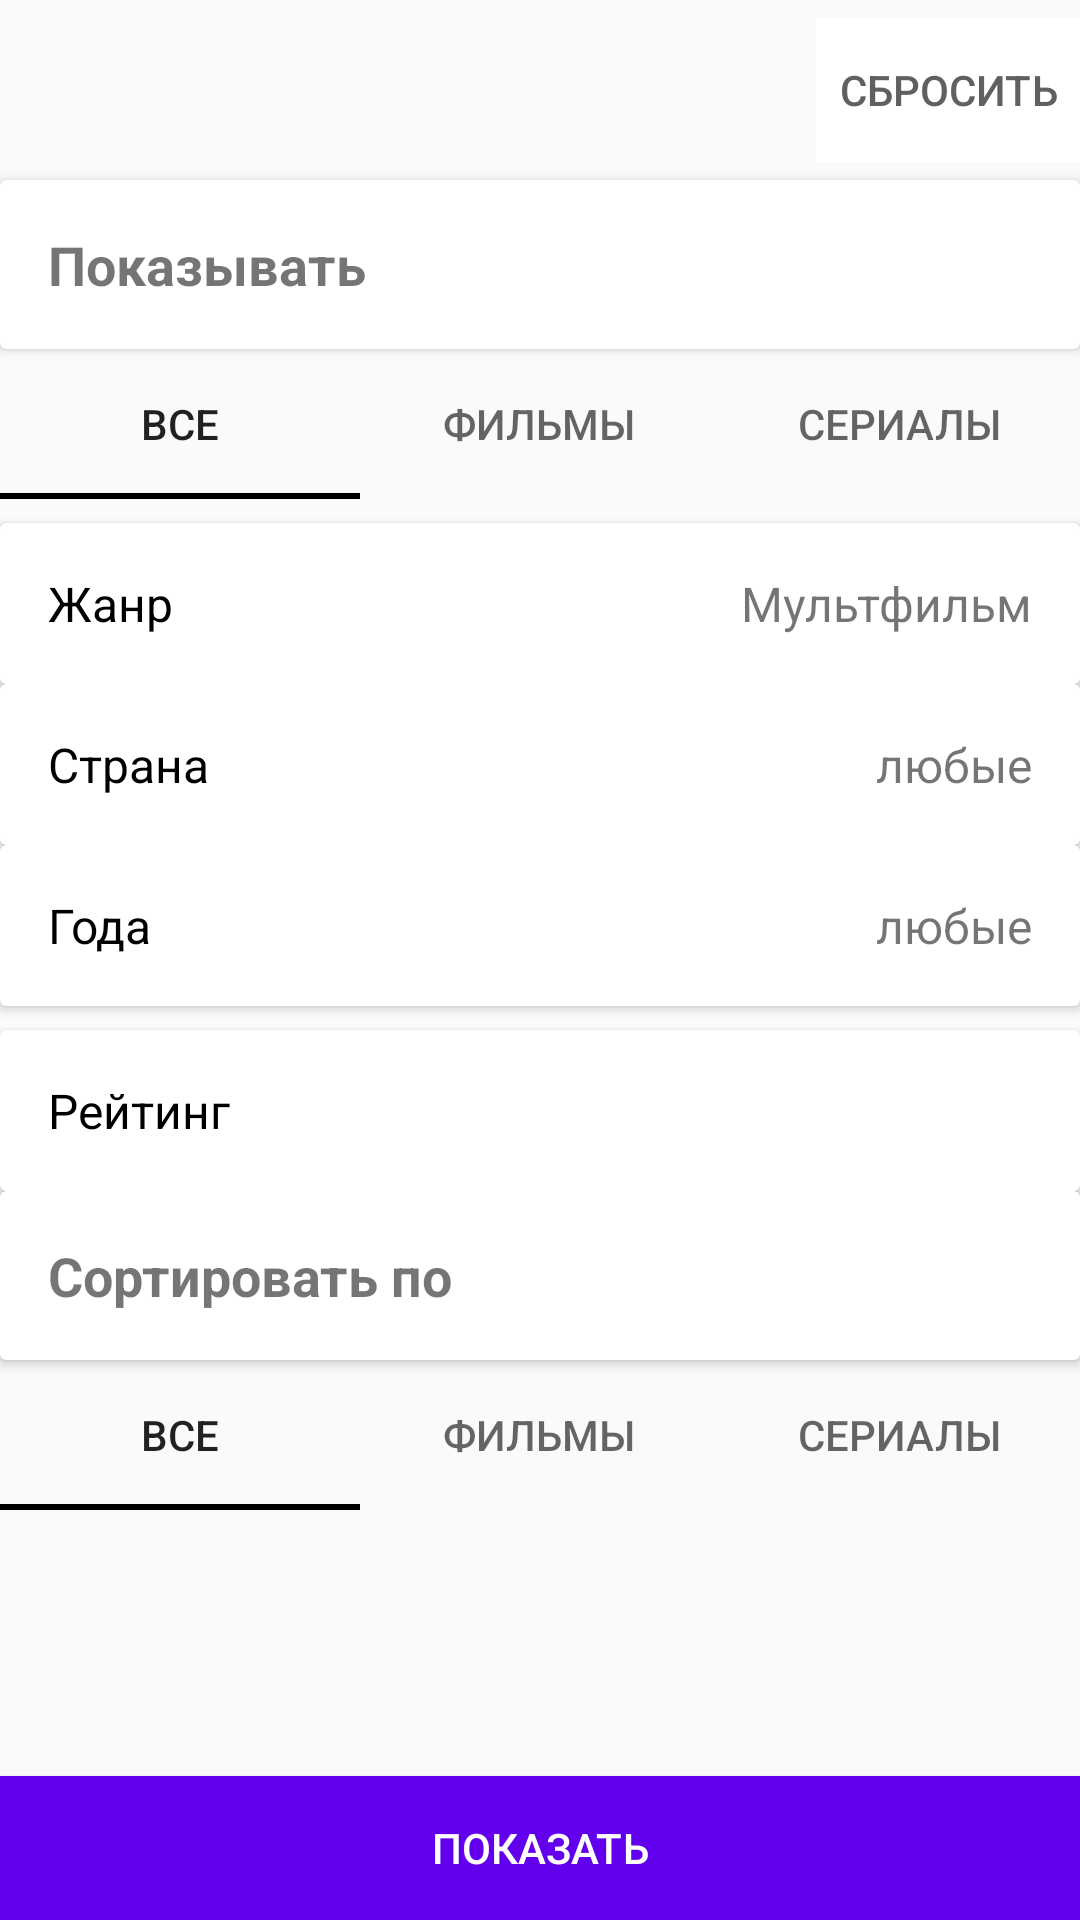

Reconstruct the res/layout file that produces this screen, plus the resources it refers to.
<!-- AndroidManifest.xml: application theme Theme.PokemonApp -->
<!-- res/layout/fragment_movie_filter.xml -->
<?xml version="1.0" encoding="utf-8"?>
<LinearLayout xmlns:android="http://schemas.android.com/apk/res/android"
    android:layout_width="match_parent"
    android:layout_height="match_parent"
    xmlns:app="http://schemas.android.com/apk/res-auto"
    xmlns:tools="http://schemas.android.com/tools"
    android:orientation="vertical">

    <androidx.appcompat.widget.Toolbar
        android:id="@+id/toolbar"
        android:layout_width="match_parent"
        android:layout_height="60dp">

        <Button
            android:layout_width="wrap_content"
            android:layout_height="wrap_content"
            android:text="@string/reset"
            android:layout_gravity="end"
            android:background="@color/white"
            android:outlineSpotShadowColor="@color/white"
            android:outlineAmbientShadowColor="@color/white"
            android:textColor="@color/grey"/>
    </androidx.appcompat.widget.Toolbar>

    <com.google.android.material.card.MaterialCardView
        android:layout_width="match_parent"
        android:layout_height="wrap_content"
        android:elevation="2dp">

            <TextView
                android:layout_width="wrap_content"
                android:layout_height="wrap_content"
                android:text="@string/show"
                android:textSize="18sp"
                android:textStyle="bold"
                android:padding="16dp"/>

    </com.google.android.material.card.MaterialCardView>

            <com.google.android.material.tabs.TabLayout
                android:id="@+id/filterTabLayout"
                android:layout_width="match_parent"
                android:layout_height="50dp"
                app:tabIndicatorColor="@color/black">

                <com.google.android.material.tabs.TabItem
                    android:layout_width="wrap_content"
                    android:layout_height="wrap_content"
                    android:text="@string/all" />

                <com.google.android.material.tabs.TabItem
                    android:layout_height="wrap_content"
                    android:layout_width="wrap_content"
                    android:text="@string/movie"/>

                <com.google.android.material.tabs.TabItem
                    android:layout_height="wrap_content"
                    android:layout_width="wrap_content"
                    android:text="@string/series"/>
            </com.google.android.material.tabs.TabLayout>


    <com.google.android.material.card.MaterialCardView
        android:id="@+id/movieGenre"
        android:layout_width="match_parent"
        android:layout_height="wrap_content"
        android:layout_marginTop="8dp"
        android:elevation="2dp">

        <TextView
            android:layout_width="wrap_content"
            android:layout_height="wrap_content"
            android:textSize="16sp"
            android:text="Жанр"
            android:layout_gravity="start"
            android:textColor="@color/black"
            android:padding="16dp"/>

        <TextView
            android:layout_width="wrap_content"
            android:layout_height="wrap_content"
            android:textSize="16sp"
            android:text="Мультфильм"
            android:layout_gravity="end"
            android:padding="16dp"/>

    </com.google.android.material.card.MaterialCardView>

    <com.google.android.material.card.MaterialCardView
        android:id="@+id/movieCountry"
        android:layout_width="match_parent"
        android:layout_height="wrap_content"
        android:elevation="2dp">

        <TextView
            android:layout_width="wrap_content"
            android:layout_height="wrap_content"
            android:textSize="16sp"
            android:text="Страна"
            android:layout_gravity="start"
            android:textColor="@color/black"
            android:padding="16dp"/>

        <TextView
            android:layout_width="wrap_content"
            android:layout_height="wrap_content"
            android:textSize="16sp"
            android:text="любые"
            android:layout_gravity="end"
            android:padding="16dp"/>

    </com.google.android.material.card.MaterialCardView>

    <com.google.android.material.card.MaterialCardView
        android:layout_width="match_parent"
        android:layout_height="wrap_content"
        android:elevation="2dp">

        <TextView
            android:layout_width="wrap_content"
            android:layout_height="wrap_content"
            android:textSize="16sp"
            android:text="Года"
            android:layout_gravity="start"
            android:textColor="@color/black"
            android:padding="16dp"/>

        <TextView
            android:layout_width="wrap_content"
            android:layout_height="wrap_content"
            android:textSize="16sp"
            android:text="любые"
            android:layout_gravity="end"
            android:padding="16dp"/>

    </com.google.android.material.card.MaterialCardView>

    <com.google.android.material.card.MaterialCardView
        android:layout_width="match_parent"
        android:layout_height="wrap_content"
        android:layout_marginTop="8dp"
        android:elevation="2dp">

        <TextView
            android:layout_width="wrap_content"
            android:layout_height="wrap_content"
            android:textSize="16sp"
            android:text="Рейтинг"
            android:layout_gravity="start"
            android:textColor="@color/black"
            android:padding="16dp"/>

        

    </com.google.android.material.card.MaterialCardView>

    <com.google.android.material.card.MaterialCardView
        android:layout_width="match_parent"
        android:layout_height="wrap_content"
        android:elevation="2dp">

            <TextView
                android:layout_width="wrap_content"
                android:layout_height="wrap_content"
                android:text="Сортировать по"
                android:textSize="18sp"
                android:textStyle="bold"
                android:padding="16dp"/>

    </com.google.android.material.card.MaterialCardView>

    <com.google.android.material.tabs.TabLayout
        android:id="@+id/sortTabLayout"
        android:layout_width="match_parent"
        android:layout_height="50dp"
        app:tabIndicatorColor="@color/black">

        <com.google.android.material.tabs.TabItem
            android:layout_height="wrap_content"
            android:layout_width="wrap_content"
            android:text="@string/all"/>

        <com.google.android.material.tabs.TabItem
            android:layout_height="wrap_content"
            android:layout_width="wrap_content"
            android:text="@string/movie"/>

        <com.google.android.material.tabs.TabItem
            android:layout_height="wrap_content"
            android:layout_width="wrap_content"
            android:text="@string/series"/>
    </com.google.android.material.tabs.TabLayout>

    <RelativeLayout
        android:layout_width="wrap_content"
        android:layout_height="wrap_content">
        <Button
            android:layout_width="match_parent"
            android:layout_height="wrap_content"
            android:text="Показать"
            android:textColor="@color/white"
            android:background="@color/purple_500"
            android:layout_alignParentBottom="true"/>
    </RelativeLayout>
</LinearLayout>
<!-- resources referenced by this layout -->
<resources>
  <color name="black">#FF000000</color>
  <color name="grey">#606060</color>
  <color name="purple_500">#FF6200EE</color>
  <color name="white">#FFFFFFFF</color>
  <string name="all">Все</string>
  <string name="movie">Фильмы</string>
  <string name="reset">Сбросить</string>
  <string name="series">Сериалы</string>
  <string name="show">Показывать</string>
  <style name="Theme.PokemonApp" parent="Theme.AppCompat.DayNight.NoActionBar">
          
          <item name="colorPrimary">@color/purple_500</item>
          <item name="colorPrimaryVariant">@color/purple_700</item>
          <item name="colorOnPrimary">@color/white</item>
          
          <item name="colorSecondary">@color/teal_200</item>
          <item name="colorSecondaryVariant">@color/teal_700</item>
          <item name="colorOnSecondary">@color/black</item>
          
          <item name="android:statusBarColor" tools:targetApi="l">?attr/colorPrimaryVariant</item>
          
      </style>
  <color name="purple_700">#FF3700B3</color>
  <color name="teal_200">#FF03DAC5</color>
  <color name="teal_700">#FF018786</color>
</resources>
